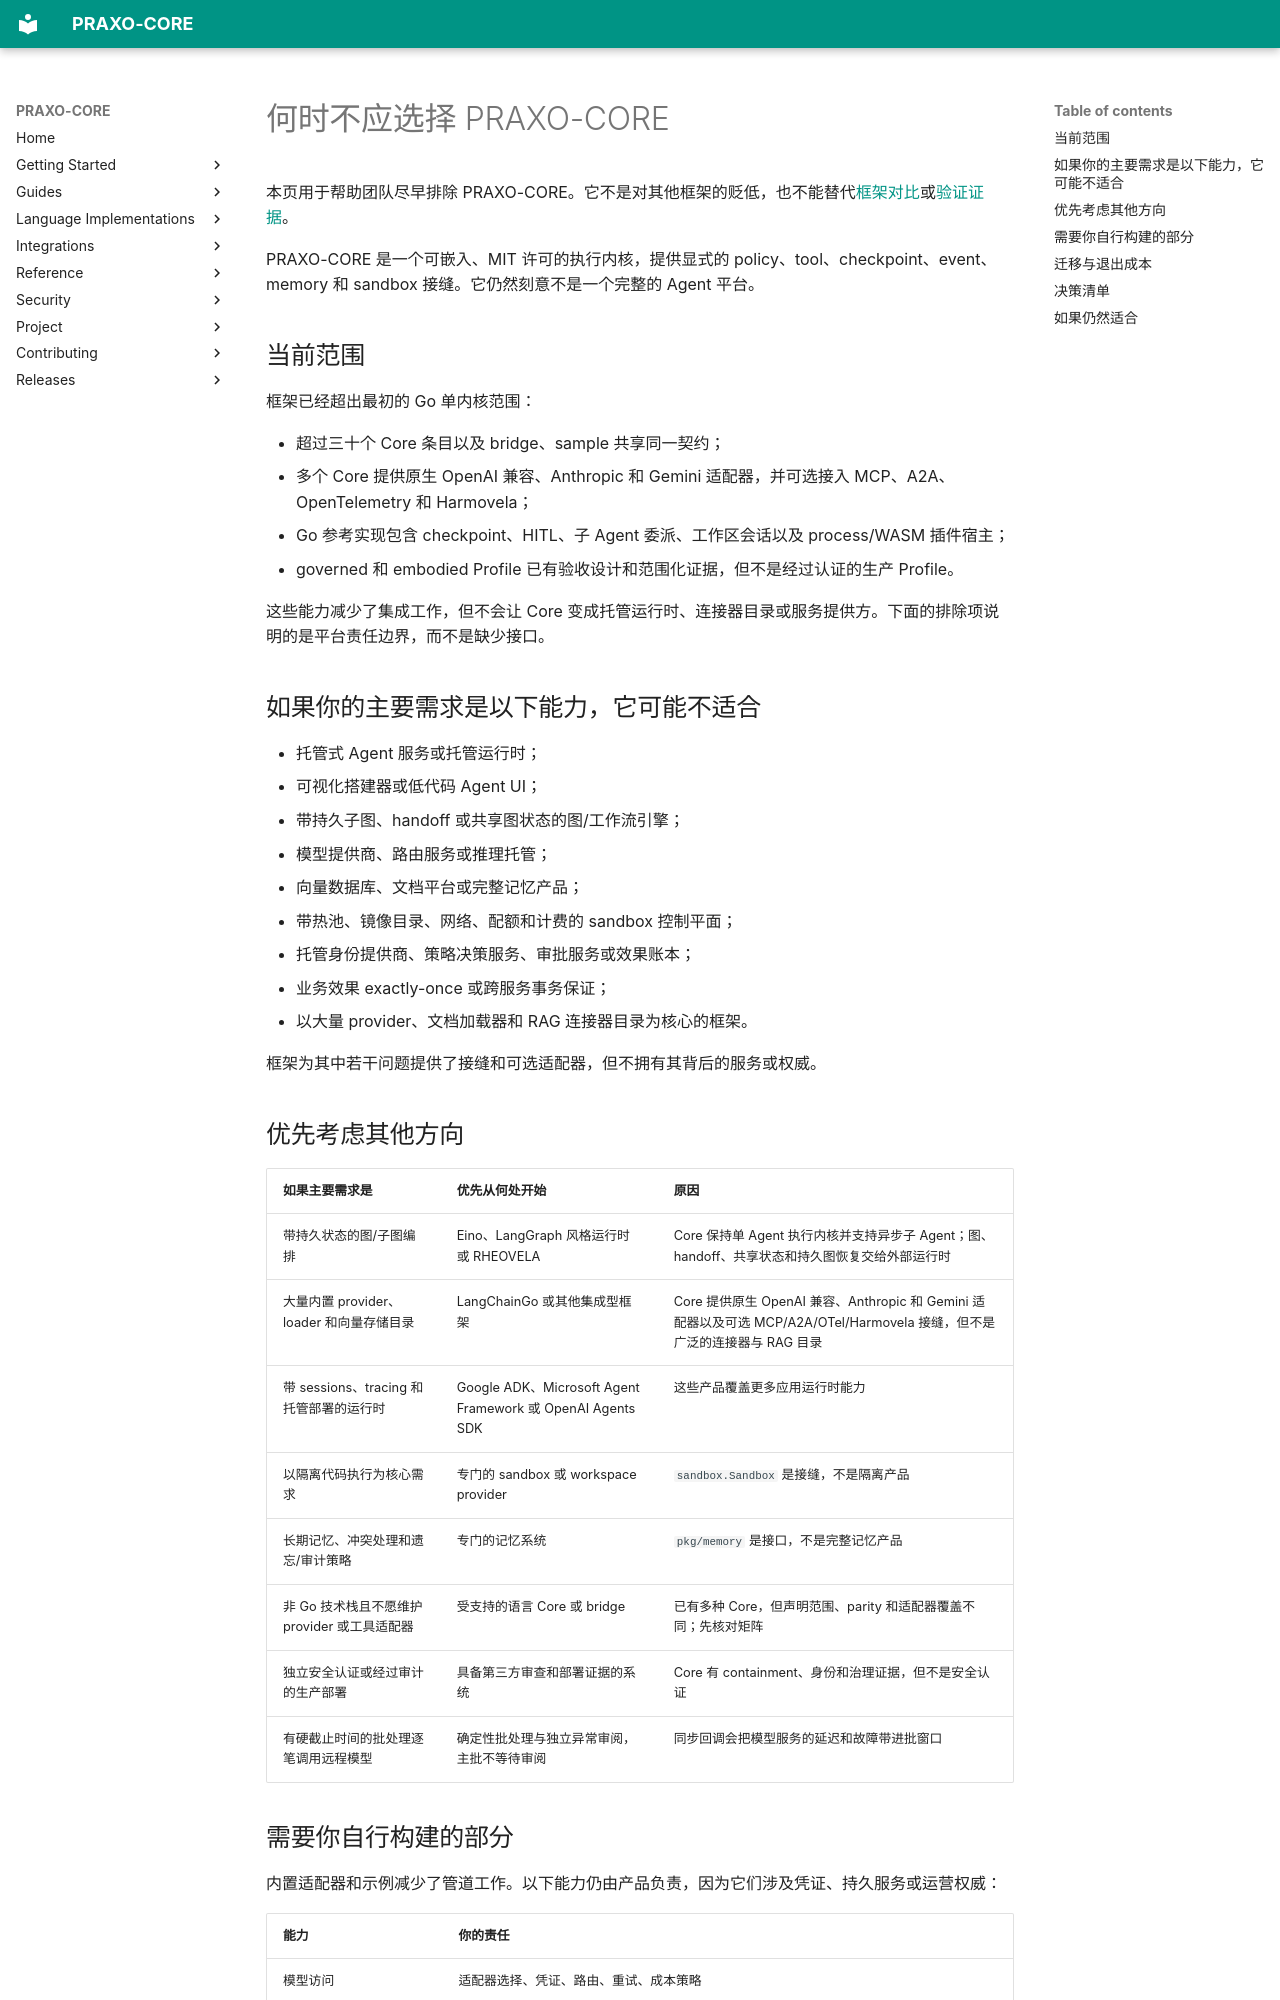

repository: axisvela/praxo-core · page: zh-CN/getting-started/when-not-to-use/index.html · generator: mkdocs

# 何时不应选择 PRAXO-CORE

本页用于帮助团队尽早排除 PRAXO-CORE。它不是对其他框架的贬低，也不能替代[框架对比](../project/evaluation/comparison.md)或[验证证据](../project/evaluation/verification-evidence.md)。

PRAXO-CORE 是一个可嵌入、MIT 许可的执行内核，提供显式的 policy、tool、checkpoint、event、memory 和 sandbox 接缝。它仍然刻意不是一个完整的 Agent 平台。

## 当前范围

框架已经超出最初的 Go 单内核范围：

- 超过三十个 Core 条目以及 bridge、sample 共享同一契约；
- 多个 Core 提供原生 OpenAI 兼容、Anthropic 和 Gemini 适配器，并可选接入 MCP、A2A、OpenTelemetry 和 Harmovela；
- Go 参考实现包含 checkpoint、HITL、子 Agent 委派、工作区会话以及 process/WASM 插件宿主；
- governed 和 embodied Profile 已有验收设计和范围化证据，但不是经过认证的生产 Profile。

这些能力减少了集成工作，但不会让 Core 变成托管运行时、连接器目录或服务提供方。下面的排除项说明的是平台责任边界，而不是缺少接口。

## 如果你的主要需求是以下能力，它可能不适合

- 托管式 Agent 服务或托管运行时；
- 可视化搭建器或低代码 Agent UI；
- 带持久子图、handoff 或共享图状态的图/工作流引擎；
- 模型提供商、路由服务或推理托管；
- 向量数据库、文档平台或完整记忆产品；
- 带热池、镜像目录、网络、配额和计费的 sandbox 控制平面；
- 托管身份提供商、策略决策服务、审批服务或效果账本；
- 业务效果 exactly-once 或跨服务事务保证；
- 以大量 provider、文档加载器和 RAG 连接器目录为核心的框架。

框架为其中若干问题提供了接缝和可选适配器，但不拥有其背后的服务或权威。

## 优先考虑其他方向

| 如果主要需求是 | 优先从何处开始 | 原因 |
| --- | --- | --- |
| 带持久状态的图/子图编排 | Eino、LangGraph 风格运行时或 RHEOVELA | Core 保持单 Agent 执行内核并支持异步子 Agent；图、handoff、共享状态和持久图恢复交给外部运行时 |
| 大量内置 provider、loader 和向量存储目录 | LangChainGo 或其他集成型框架 | Core 提供原生 OpenAI 兼容、Anthropic 和 Gemini 适配器以及可选 MCP/A2A/OTel/Harmovela 接缝，但不是广泛的连接器与 RAG 目录 |
| 带 sessions、tracing 和托管部署的运行时 | Google ADK、Microsoft Agent Framework 或 OpenAI Agents SDK | 这些产品覆盖更多应用运行时能力 |
| 以隔离代码执行为核心需求 | 专门的 sandbox 或 workspace provider | `sandbox.Sandbox` 是接缝，不是隔离产品 |
| 长期记忆、冲突处理和遗忘/审计策略 | 专门的记忆系统 | `pkg/memory` 是接口，不是完整记忆产品 |
| 非 Go 技术栈且不愿维护 provider 或工具适配器 | 受支持的语言 Core 或 bridge | 已有多种 Core，但声明范围、parity 和适配器覆盖不同；先核对矩阵 |
| 独立安全认证或经过审计的生产部署 | 具备第三方审查和部署证据的系统 | Core 有 containment、身份和治理证据，但不是安全认证 |
| 有硬截止时间的批处理逐笔调用远程模型 | 确定性批处理与独立异常审阅，主批不等待审阅 | 同步回调会把模型服务的延迟和故障带进批窗口 |
